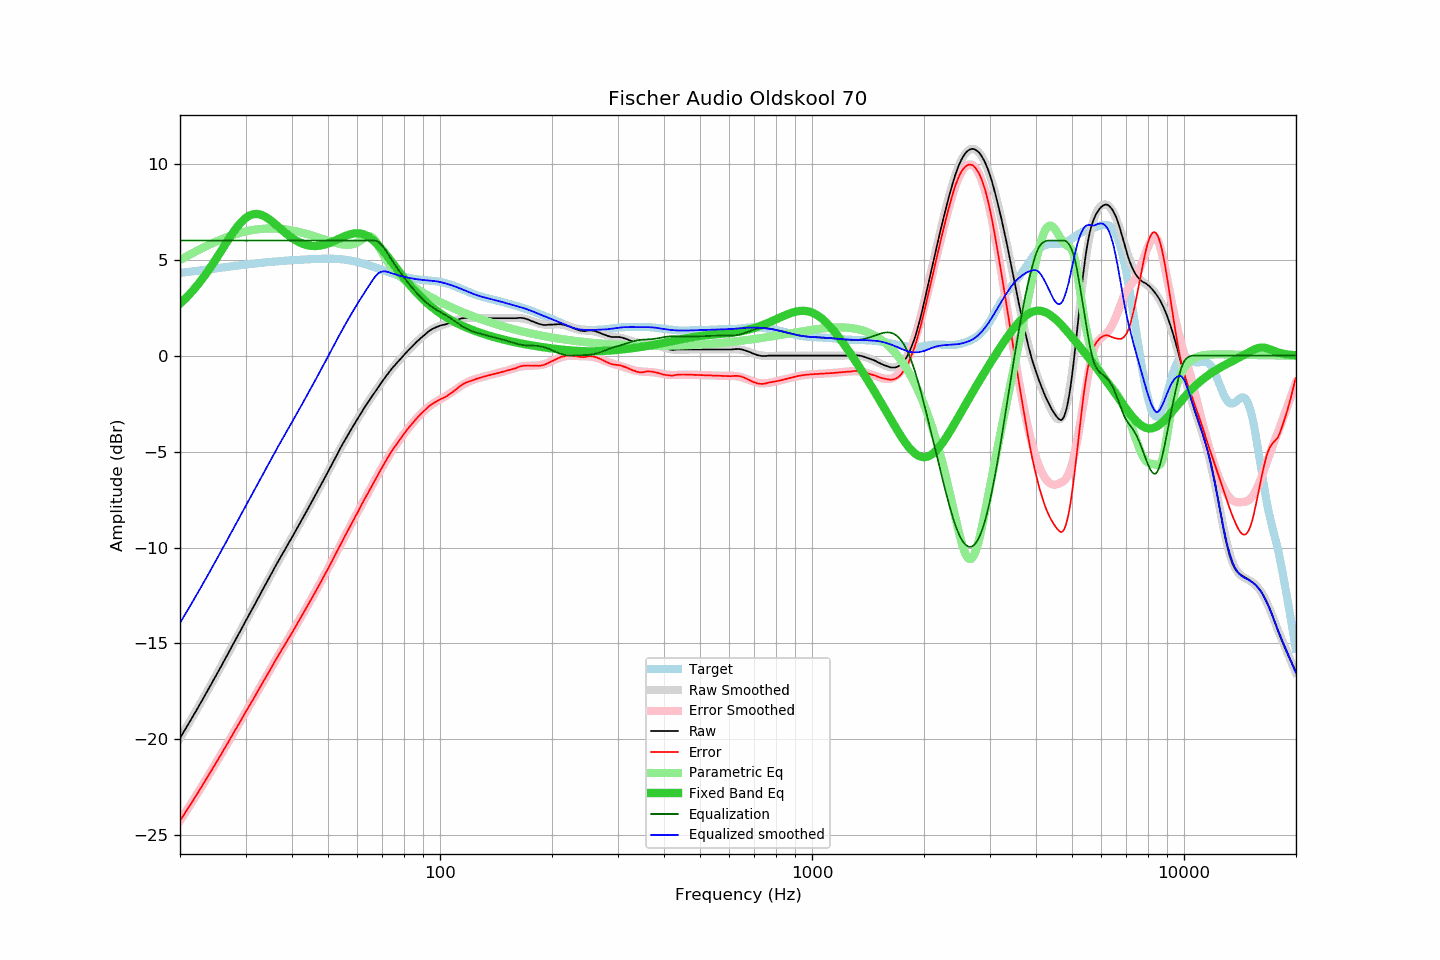

The table this chart was drawn from, first rows:
frequency, raw, error, smoothed, error_smoothed, equalization, parametric_eq, equalized_raw, equalized_smoothed, target
20.00, -19.93, -24.24, -19.93, -24.24, 6.00, 2.71, -13.93, -13.93, 4.31
20.20, -19.79, -24.11, -19.79, -24.11, 6.00, 2.78, -13.79, -13.79, 4.32
20.40, -19.65, -23.98, -19.65, -23.98, 6.00, 2.86, -13.65, -13.65, 4.33
20.61, -19.51, -23.85, -19.51, -23.85, 6.00, 2.95, -13.51, -13.51, 4.34
20.81, -19.37, -23.72, -19.37, -23.72, 6.00, 3.03, -13.37, -13.37, 4.35
21.02, -19.23, -23.59, -19.23, -23.59, 6.00, 3.12, -13.23, -13.23, 4.36
21.23, -19.09, -23.46, -19.09, -23.46, 6.00, 3.21, -13.09, -13.09, 4.37
21.44, -18.94, -23.32, -18.94, -23.33, 6.00, 3.30, -12.94, -12.94, 4.38
21.66, -18.80, -23.20, -18.80, -23.19, 6.00, 3.39, -12.80, -12.80, 4.39
21.87, -18.66, -23.06, -18.66, -23.06, 6.00, 3.49, -12.66, -12.66, 4.40
22.09, -18.52, -22.93, -18.51, -22.93, 6.00, 3.59, -12.52, -12.51, 4.42
22.31, -18.37, -22.79, -18.37, -22.79, 6.00, 3.69, -12.37, -12.37, 4.43
22.54, -18.22, -22.66, -18.22, -22.66, 6.00, 3.80, -12.22, -12.22, 4.44
22.76, -18.07, -22.52, -18.08, -22.52, 6.00, 3.90, -12.07, -12.08, 4.45
22.99, -17.93, -22.39, -17.93, -22.39, 6.00, 4.01, -11.93, -11.93, 4.46
23.22, -17.78, -22.25, -17.78, -22.25, 6.00, 4.13, -11.78, -11.78, 4.47
23.45, -17.63, -22.11, -17.63, -22.11, 6.00, 4.24, -11.63, -11.63, 4.48
23.69, -17.48, -21.98, -17.48, -21.98, 6.00, 4.36, -11.48, -11.48, 4.49
23.92, -17.34, -21.84, -17.34, -21.84, 6.00, 4.48, -11.34, -11.34, 4.51
24.16, -17.19, -21.70, -17.19, -21.70, 6.00, 4.60, -11.19, -11.19, 4.52
24.40, -17.04, -21.56, -17.03, -21.56, 6.00, 4.73, -11.04, -11.03, 4.53
24.65, -16.89, -21.43, -16.88, -21.42, 6.00, 4.86, -10.89, -10.88, 4.54
24.89, -16.73, -21.27, -16.73, -21.28, 6.00, 4.98, -10.73, -10.73, 4.55
25.14, -16.58, -21.14, -16.58, -21.14, 6.00, 5.12, -10.58, -10.58, 4.56
25.39, -16.43, -21.00, -16.43, -21.00, 6.00, 5.25, -10.43, -10.43, 4.57
25.65, -16.28, -20.86, -16.28, -20.86, 6.00, 5.38, -10.28, -10.28, 4.58
25.91, -16.13, -20.72, -16.13, -20.72, 6.00, 5.51, -10.13, -10.13, 4.59
26.16, -15.97, -20.57, -15.97, -20.57, 6.00, 5.64, -9.97, -9.97, 4.60
26.43, -15.82, -20.43, -15.82, -20.43, 6.00, 5.78, -9.82, -9.82, 4.61
26.69, -15.67, -20.29, -15.67, -20.29, 6.00, 5.91, -9.67, -9.67, 4.62
26.96, -15.51, -20.14, -15.51, -20.14, 6.00, 6.04, -9.51, -9.51, 4.63
27.23, -15.36, -20.00, -15.36, -20.00, 6.00, 6.17, -9.36, -9.36, 4.64
27.50, -15.20, -19.85, -15.20, -19.85, 6.00, 6.29, -9.20, -9.20, 4.65
27.77, -15.05, -19.71, -15.05, -19.71, 6.00, 6.41, -9.05, -9.05, 4.66
28.05, -14.89, -19.56, -14.89, -19.57, 6.00, 6.53, -8.89, -8.89, 4.67
28.33, -14.74, -19.42, -14.74, -19.42, 6.00, 6.65, -8.74, -8.74, 4.68
28.62, -14.59, -19.29, -14.58, -19.28, 6.00, 6.75, -8.59, -8.58, 4.69
28.90, -14.43, -19.13, -14.43, -19.13, 6.00, 6.85, -8.43, -8.43, 4.70
29.19, -14.28, -18.99, -14.28, -18.99, 6.00, 6.95, -8.28, -8.28, 4.71
29.48, -14.12, -18.84, -14.12, -18.85, 6.00, 7.03, -8.12, -8.12, 4.72
29.78, -13.96, -18.70, -13.97, -18.70, 6.00, 7.11, -7.96, -7.97, 4.74
30.08, -13.80, -18.55, -13.81, -18.56, 6.00, 7.18, -7.80, -7.81, 4.75
30.38, -13.65, -18.41, -13.66, -18.41, 6.00, 7.24, -7.65, -7.66, 4.76
30.68, -13.51, -18.28, -13.51, -18.27, 6.00, 7.29, -7.51, -7.51, 4.77
30.99, -13.36, -18.14, -13.35, -18.12, 6.00, 7.33, -7.36, -7.35, 4.78
31.30, -13.20, -17.99, -13.20, -17.98, 6.00, 7.36, -7.20, -7.20, 4.79
31.61, -13.04, -17.84, -13.04, -17.84, 6.00, 7.38, -7.04, -7.04, 4.80
31.93, -12.89, -17.70, -12.89, -17.69, 6.00, 7.38, -6.89, -6.89, 4.81
32.24, -12.73, -17.54, -12.73, -17.54, 6.00, 7.38, -6.73, -6.73, 4.82
32.57, -12.58, -17.41, -12.58, -17.40, 6.00, 7.37, -6.58, -6.58, 4.82
32.89, -12.42, -17.25, -12.42, -17.25, 6.00, 7.35, -6.42, -6.42, 4.83
33.22, -12.26, -17.10, -12.27, -17.11, 6.00, 7.32, -6.26, -6.27, 4.84
33.55, -12.11, -16.96, -12.11, -16.96, 6.00, 7.29, -6.11, -6.11, 4.85
33.89, -11.95, -16.81, -11.96, -16.81, 6.00, 7.24, -5.95, -5.96, 4.86
34.23, -11.80, -16.67, -11.80, -16.67, 6.00, 7.19, -5.80, -5.80, 4.87
34.57, -11.65, -16.52, -11.65, -16.52, 6.00, 7.14, -5.65, -5.65, 4.88
34.92, -11.50, -16.38, -11.49, -16.38, 6.00, 7.08, -5.50, -5.49, 4.88
35.27, -11.34, -16.23, -11.34, -16.23, 6.00, 7.01, -5.34, -5.34, 4.89
35.62, -11.19, -16.09, -11.19, -16.09, 6.00, 6.94, -5.19, -5.19, 4.90
35.97, -11.03, -15.94, -11.04, -15.94, 6.00, 6.87, -5.03, -5.04, 4.91
... 635 more rows
